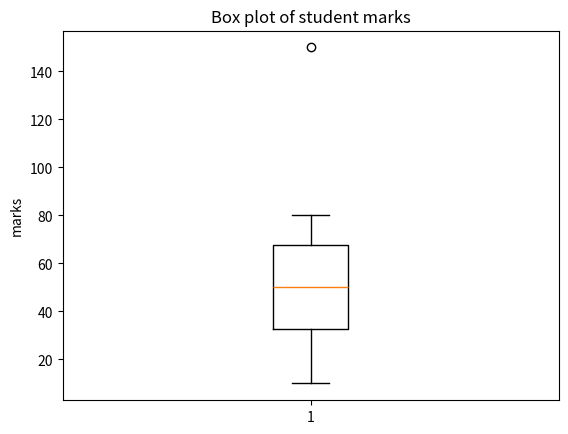

The matplotlib source for this figure:
import matplotlib.pyplot as plt

marks = [10, 20, 25, 30, 35, 40, 45, 50,
         55, 60, 65, 70, 75, 80, 150]

plt.boxplot(marks)

plt.title("Box plot of student marks")
plt.ylabel("marks")

plt.show()
